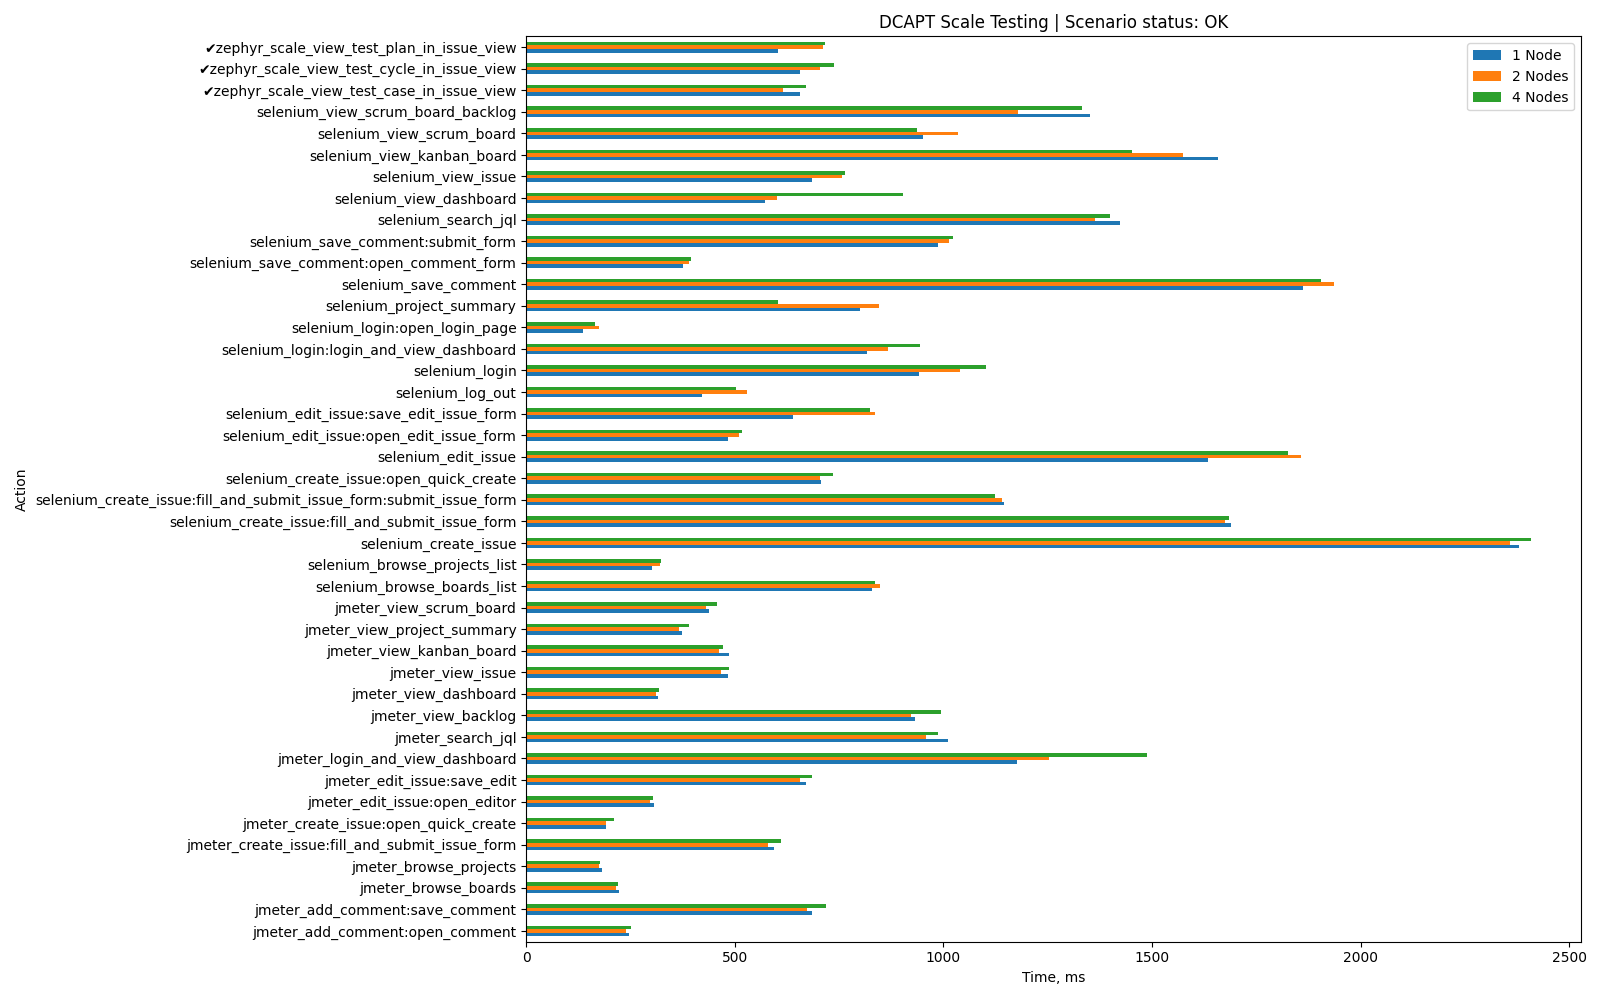

The table this chart was drawn from, first rows:
Action, 1 Node, 2 Nodes, 4 Nodes, App-specific
jmeter_login_and_view_dashboard, 1177, 1252, 1487, False
jmeter_view_issue, 484, 467, 487, False
jmeter_search_jql, 1011, 959, 988, False
jmeter_view_dashboard, 315, 311, 318, False
jmeter_view_scrum_board, 437, 431, 457, False
jmeter_view_backlog, 932, 921, 994, False
jmeter_create_issue:open_quick_create, 192, 192, 211, False
jmeter_create_issue:fill_and_submit_issu…, 593, 579, 610, False
jmeter_view_kanban_board, 487, 461, 471, False
jmeter_browse_projects, 182, 174, 177, False
jmeter_edit_issue:open_editor, 306, 297, 303, False
jmeter_edit_issue:save_edit, 671, 657, 684, False
jmeter_view_project_summary, 373, 367, 389, False
jmeter_add_comment:open_comment, 246, 240, 252, False
jmeter_add_comment:save_comment, 686, 674, 719, False
jmeter_browse_boards, 223, 216, 220, False
selenium_login:open_login_page, 136, 174, 165, False
selenium_login:login_and_view_dashboard, 816, 866, 944, False
selenium_login, 941, 1039, 1102, False
selenium_browse_projects_list, 301, 321, 324, False
selenium_browse_boards_list, 829, 848, 835, False
selenium_create_issue:open_quick_create, 707, 705, 734, False
selenium_create_issue:fill_and_submit_is…, 1144, 1141, 1123, False
selenium_create_issue:fill_and_submit_is…, 1689, 1675, 1685, False
selenium_create_issue, 2379, 2359, 2407, False
selenium_edit_issue:open_edit_issue_form, 484, 511, 516, False
selenium_edit_issue:save_edit_issue_form, 639, 836, 825, False
selenium_edit_issue, 1633, 1857, 1826, False
selenium_save_comment:open_comment_form, 376, 391, 394, False
selenium_save_comment:submit_form, 987, 1013, 1023, False
selenium_save_comment, 1861, 1937, 1906, False
selenium_search_jql, 1423, 1363, 1400, False
selenium_view_scrum_board_backlog, 1352, 1179, 1333, False
selenium_view_scrum_board, 951, 1035, 937, False
selenium_view_kanban_board, 1658, 1573, 1451, False
selenium_view_dashboard, 572, 600, 902, False
selenium_view_issue, 684, 756, 765, False
selenium_project_summary, 799, 846, 604, False
zephyr_scale_view_test_case_in_issue_vie…, 655, 615, 671, True
zephyr_scale_view_test_cycle_in_issue_vi…, 657, 703, 738, True
zephyr_scale_view_test_plan_in_issue_vie…, 604, 710, 717, True
selenium_log_out, 422, 528, 502, False
